Labelled photos from "preprocessed_data", an image-classification folder in JamesEdLemaitre/Classification-of-plankton-from-ZooCAM-images. The possible labels are: Physonectae, tail Appendicularia, other Siphonophorae, Harpacticoida, empty Harpacticoida, comb Ctenophora, larvae Echinodermata, Noctiluca, detritus, empty Copepoda, Oncaea, Euchaeta, Diatoma tenuis, Acartiidae.

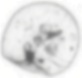
Label: Noctiluca

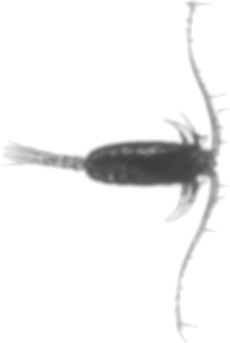
Label: Euchaeta

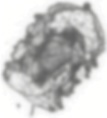
Label: larvae Echinodermata

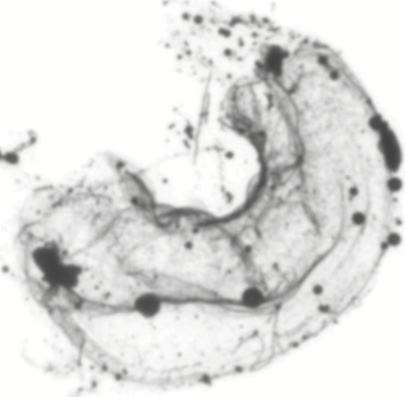
Label: other Siphonophorae

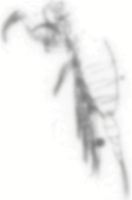
Label: empty Copepoda

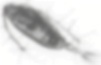
Label: Acartiidae
